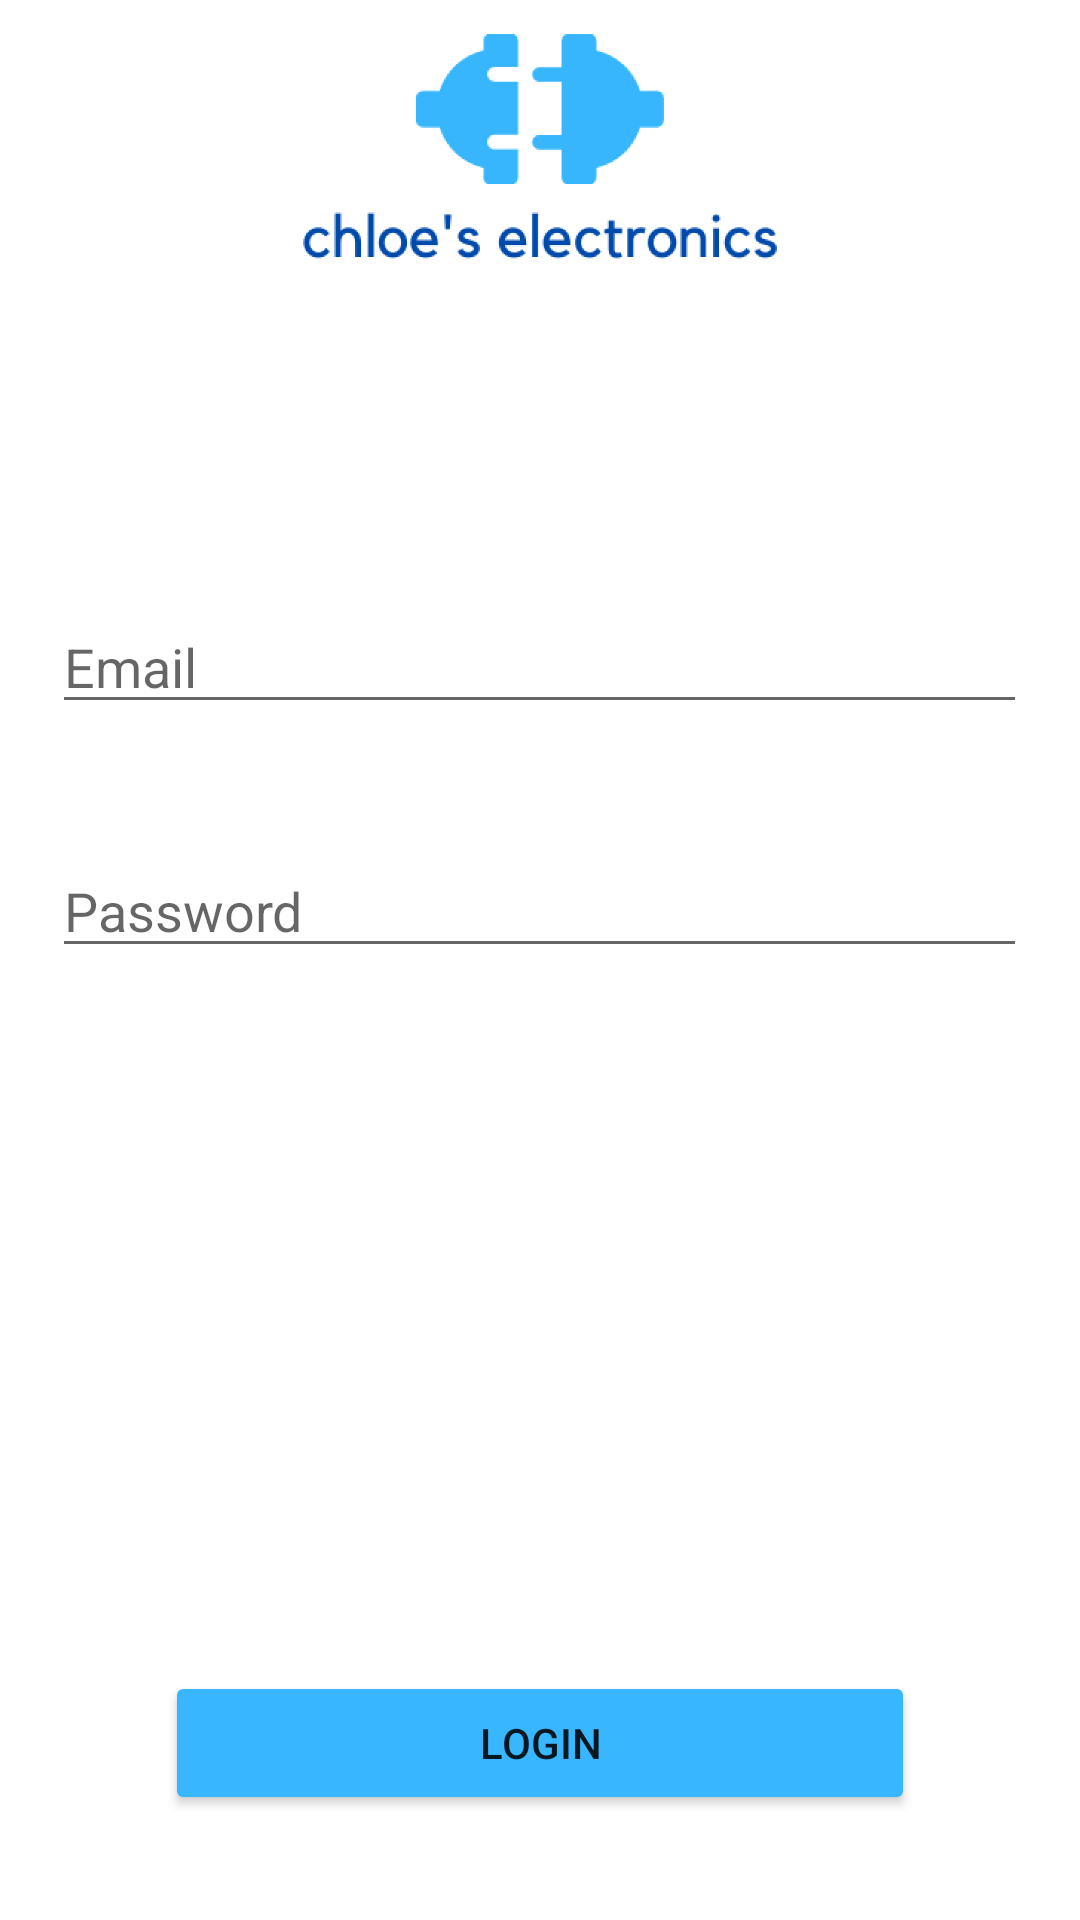

The Android layout XML behind this screen, and the referenced resources:
<!-- AndroidManifest.xml: application theme Theme.ElectronicsStore -->
<!-- res/layout/activity_login.xml -->
<?xml version="1.0" encoding="utf-8"?>
<RelativeLayout xmlns:android="http://schemas.android.com/apk/res/android"
    xmlns:app="http://schemas.android.com/apk/res-auto"
    xmlns:tools="http://schemas.android.com/tools"
    android:layout_width="match_parent"
    android:layout_height="match_parent"
    tools:context=".LoginActivity">

    <ImageView
        android:id="@+id/logo_login_activity"
        android:layout_width="match_parent"
        android:layout_height="100dp"
        app:srcCompat="@drawable/electronics_top_logo" />

    <EditText
        android:id="@+id/loginEditTextTextEmailAddress"
        android:layout_width="325dp"
        android:layout_height="wrap_content"
        android:layout_marginTop="100dp"
        android:textSize="18sp"
        android:hint="Email"
        android:inputType="textEmailAddress"
        android:layout_below="@id/logo_login_activity"
        android:layout_centerHorizontal="true"/>

    <EditText
        android:id="@+id/loginEditTextTextPassword"
        android:layout_width="325dp"
        android:layout_marginTop="40dp"
        android:layout_height="wrap_content"
        android:layout_centerHorizontal="true"
        android:textSize="18sp"
        android:hint="Password"
        android:inputType="textPassword"
        android:layout_below="@id/loginEditTextTextEmailAddress"/>
    <Button
        android:id="@+id/loginButton2"
        android:layout_width="250dp"
        android:layout_height="wrap_content"
        android:layout_alignParentBottom="true"
        android:layout_marginBottom="35dp"
        android:layout_centerHorizontal="true"
        android:text="Login"
        android:backgroundTint="#38B6FF"/>

</RelativeLayout>
<!-- resources referenced by this layout -->
<resources>
  <!-- drawable electronics_top_logo: png bitmap (drawable, 27875 bytes) -->
  <style name="Theme.ElectronicsStore" parent="Theme.MaterialComponents.DayNight.NoActionBar">
          
          <item name="colorPrimary">@color/purple_500</item>
          <item name="colorPrimaryVariant">@color/purple_700</item>
          <item name="colorOnPrimary">@color/white</item>
          
          <item name="colorSecondary">@color/teal_200</item>
          <item name="colorSecondaryVariant">@color/teal_700</item>
          <item name="colorOnSecondary">@color/black</item>
          
          <item name="android:statusBarColor" tools:targetApi="l">?attr/colorPrimaryVariant</item>
          
      </style>
  <color name="purple_500">#FF6200EE</color>
  <color name="purple_700">#FF3700B3</color>
  <color name="white">#FFFFFFFF</color>
  <color name="teal_200">#FF03DAC5</color>
  <color name="teal_700">#FF018786</color>
  <color name="black">#FF000000</color>
</resources>
